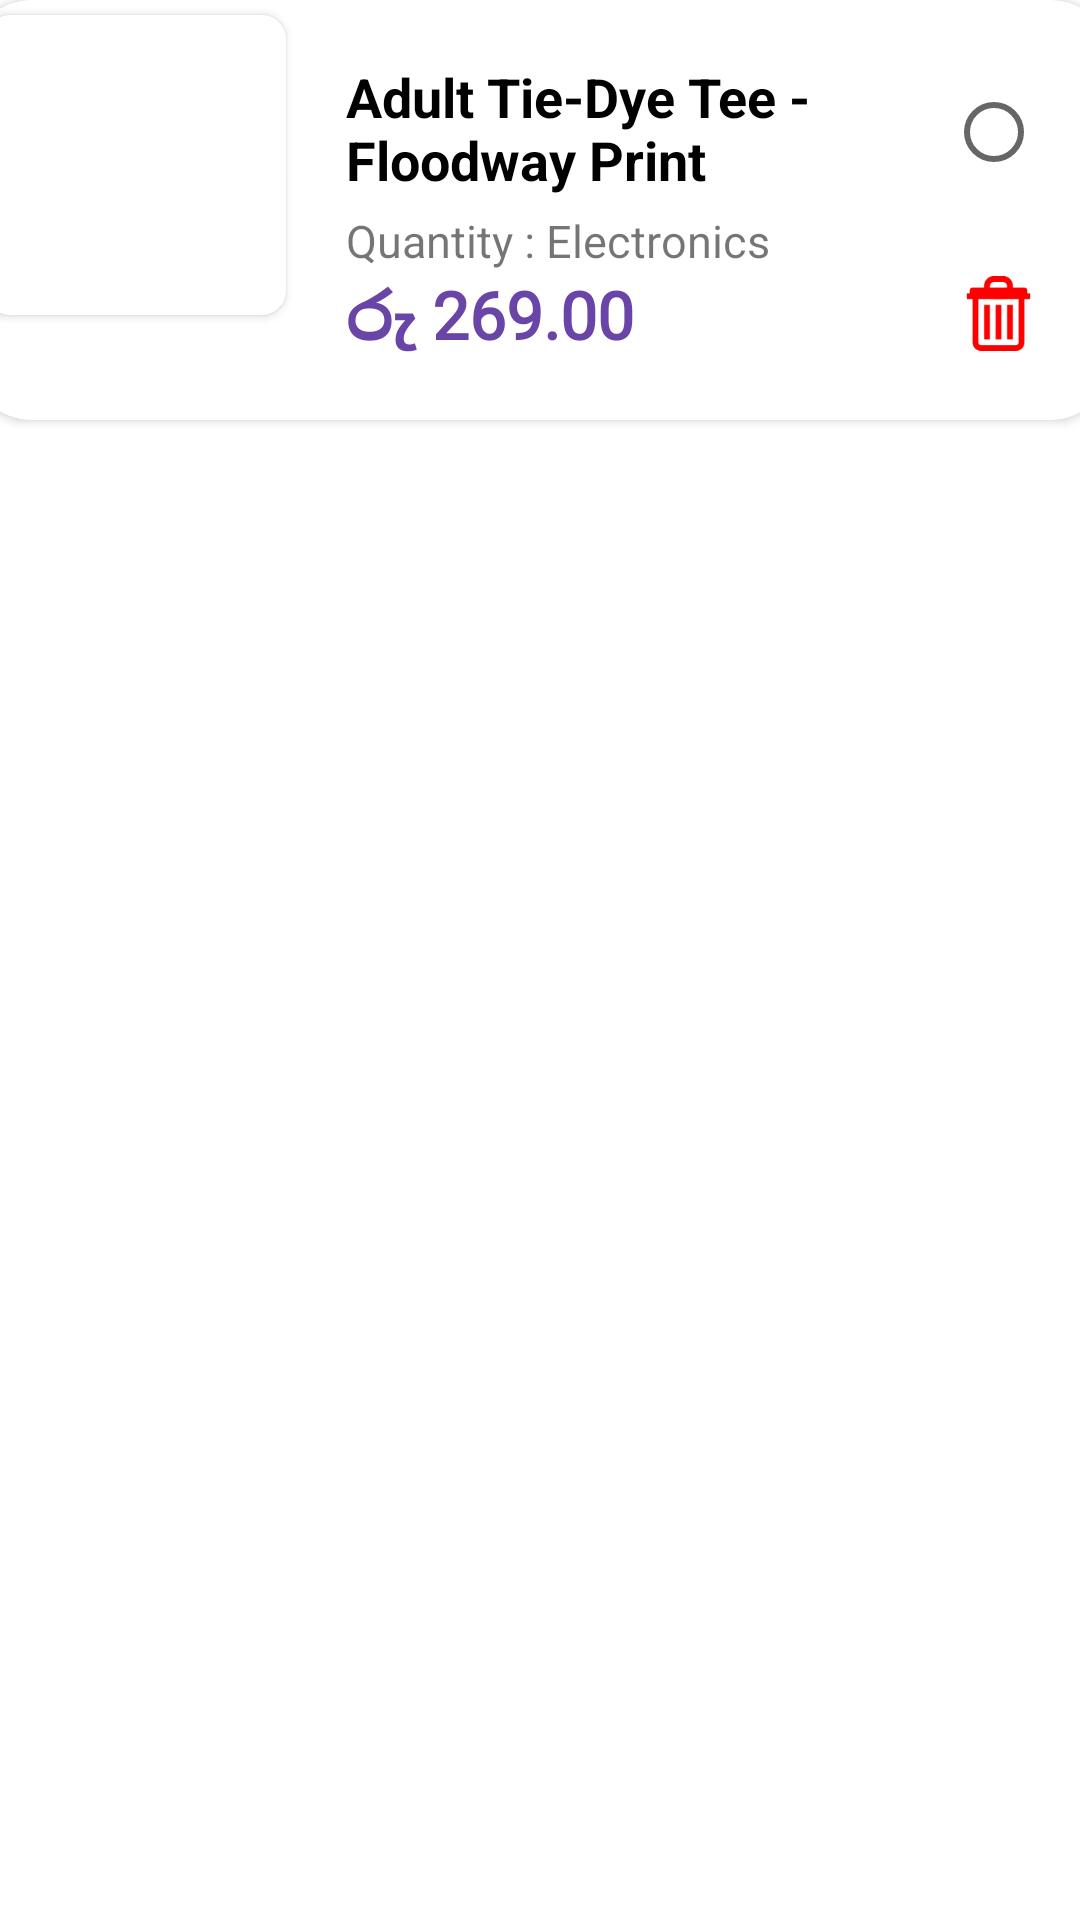

This screen was rendered from an Android layout file. Write that file and the resources it references.
<!-- AndroidManifest.xml: application theme Theme.Prime_Paradise -->
<!-- res/layout/cart_view.xml -->
<?xml version="1.0" encoding="utf-8"?>
<androidx.constraintlayout.widget.ConstraintLayout xmlns:android="http://schemas.android.com/apk/res/android"
    xmlns:app="http://schemas.android.com/apk/res-auto"
    xmlns:tools="http://schemas.android.com/tools"
    android:layout_width="match_parent"
    android:layout_height="match_parent"
    android:orientation="vertical">

    <androidx.cardview.widget.CardView
        android:id="@+id/viewItem"
        android:layout_width="380dp"
        android:layout_height="140dp"
        android:background="@drawable/rounded_corner"
        android:elevation="20dp"
        app:cardCornerRadius="20dp"
        app:layout_constraintEnd_toEndOf="parent"
        app:layout_constraintStart_toStartOf="parent"
        app:layout_constraintTop_toTopOf="parent">

        <androidx.cardview.widget.CardView
            android:layout_width="100dp"
            android:layout_height="100dp"
            app:cardCornerRadius="8dp"
            android:layout_margin="5dp"
            android:elevation="10dp">

            <ImageView
                android:id="@+id/imgItem"
                android:layout_width="match_parent"
                android:layout_height="match_parent"
                android:layout_marginStart="15dp"
                android:layout_marginTop="20dp"
                android:scaleType="fitXY"
                android:src="@drawable/ic_launcher_background" />

        </androidx.cardview.widget.CardView>

        <TextView
            android:id="@+id/tvNam"
            android:layout_width="182dp"
            android:layout_height="wrap_content"
            android:layout_marginStart="125dp"
            android:layout_marginTop="20dp"
            android:text="Adult Tie-Dye Tee - Floodway Print"
            android:textColor="@android:color/black"
            android:textSize="18sp"
            android:textStyle="bold" />

        <TextView
            android:id="@+id/tvType"
            android:layout_width="wrap_content"
            android:layout_height="wrap_content"
            android:layout_marginStart="125dp"
            android:layout_marginTop="70dp"
            android:text="Quantity : Electronics"
            android:textSize="15dp" />

        <TextView
            android:id="@+id/itemPrice"
            android:layout_width="wrap_content"
            android:layout_height="wrap_content"
            android:layout_marginStart="125dp"
            android:layout_marginTop="90dp"
            android:fontFamily="@font/kanit"
            android:text="රු 269.00"
            android:textColor="#6845A6"
            android:textSize="22sp"
            android:textStyle="bold" />

        <ImageButton
            android:id="@+id/ibDelete"
            android:layout_width="25dp"
            android:layout_height="25dp"
            android:layout_marginStart="330dp"
            android:layout_marginTop="92dp"
            android:background="#FFFFFF"
            android:onClick="del"
            android:scaleType="fitXY"
            app:srcCompat="@drawable/delete" />

        <RadioButton
            android:id="@+id/radioButton"
            android:layout_width="wrap_content"
            android:layout_height="wrap_content"
            android:layout_marginStart="325dp"
            android:layout_marginTop="20dp"
            android:onClick="clicked" />

    </androidx.cardview.widget.CardView>

</androidx.constraintlayout.widget.ConstraintLayout>
<!-- resources referenced by this layout -->
<resources>
  <!-- drawable delete: png bitmap (drawable, 2154 bytes) -->
  <!-- drawable rounded_corner (drawable) -->
  <?xml version="1.0" encoding="utf-8"?>
  <shape
      xmlns:android="http://schemas.android.com/apk/res/android"
      android:shape="rectangle">
  
      
      <solid
          android:color="#FFFFFF" >
      </solid>
  
      
      <stroke
          android:width="3dp"
          android:color="#000000" >
      </stroke>
  
      
      <corners
          android:radius="30dp"   >
      </corners>
  
  </shape>
  <style name="Theme.Prime_Paradise" parent="Theme.MaterialComponents.DayNight.DarkActionBar">
          
          <item name="colorPrimary">@color/purple_500</item>
          <item name="colorPrimaryVariant">@color/purple_700</item>
          <item name="colorOnPrimary">@color/white</item>
          
          <item name="colorSecondary">@color/teal_200</item>
          <item name="colorSecondaryVariant">@color/teal_700</item>
          <item name="colorOnSecondary">@color/black</item>
          
          <item name="android:statusBarColor" tools:targetApi="l">?attr/colorPrimaryVariant</item>
          
      </style>
  <!-- not gathered from this repository: default colours our renderer supplied (Android Studio template values) -->
  <color name="purple_500">#FF6200EE</color>
  <color name="purple_700">#FF3700B3</color>
  <color name="teal_200">#FF03DAC5</color>
  <color name="teal_700">#FF018786</color>
  <color name="black">#FF000000</color>
  <color name="white">#FFFFFFFF</color>
</resources>
